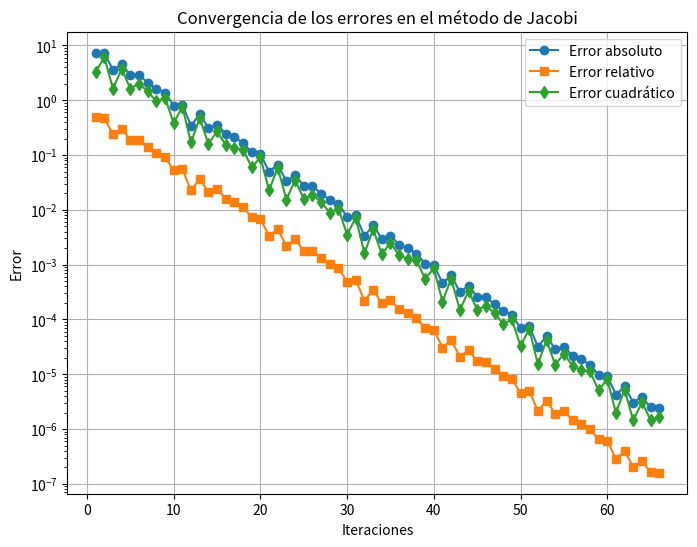

Reproduce this figure in Python.
import numpy as np
import matplotlib.pyplot as plt

# Definir el sistema de ecuaciones del ejercicio
A = np.array([
    [8, 2, -1, 0, 0, 0],
    [3, 15, -2, 1, 0, 0],
    [-2, 12, 2, -1, -1, 0],
    [0, 0, -1, 9, -2, 1],
    [0, 0, 0, 3, 14, 1],
    [0, 0, 0, -2, 10, 10]
])

b = np.array([10, 24, -18, 16, -9, 22])

# Solución exacta para comparar errores
sol_exacta = np.linalg.solve(A, b)

# Criterio de paro
tolerancia = 1e-6
max_iter = 100

# Implementación del método de Jacobi
def jacobi(A, b, tol, max_iter):
    n = len(A)
    x = np.zeros(n)  # Aproximación inicial
    errores_abs = []
    errores_rel = []
    errores_cuad = []

    for k in range(max_iter):
        x_new = np.zeros(n)
        for i in range(n):
            suma = sum(A[i, j] * x[j] for j in range(n) if j != i)
            x_new[i] = (b[i] - suma) / A[i, i]

        # Calcular errores
        error_abs = np.linalg.norm(x_new - sol_exacta, ord=1)
        error_rel = np.linalg.norm(x_new - sol_exacta, ord=1) / np.linalg.norm(sol_exacta, ord=1)
        error_cuad = np.linalg.norm(x_new - sol_exacta, ord=2)

        errores_abs.append(error_abs)
        errores_rel.append(error_rel)
        errores_cuad.append(error_cuad)

        # Imprimir errores de la iteración
        print(f"Iteración {k+1}: Error absoluto = {error_abs:.6f}, Error relativo = {error_rel:.6f}, Error cuadrático = {error_cuad:.6f}")

        # Criterio de convergencia
        if np.linalg.norm(x_new - x, ord=np.inf) < tol:
            break

        x = x_new

    return x, errores_abs, errores_rel, errores_cuad, k+1

# Ejecutar el método de Jacobi
sol_aprox, errores_abs, errores_rel, errores_cuad, iteraciones = jacobi(A, b, tolerancia, max_iter)

# Graficar los errores
plt.figure(figsize=(8,6))
plt.plot(range(1, iteraciones+1), errores_abs, label="Error absoluto", marker='o')
plt.plot(range(1, iteraciones+1), errores_rel, label="Error relativo", marker='s')
plt.plot(range(1, iteraciones+1), errores_cuad, label="Error cuadrático", marker='d')
plt.xlabel("Iteraciones")
plt.ylabel("Error")
plt.yscale("log")
plt.title("Convergencia de los errores en el método de Jacobi")
plt.legend()
plt.grid()
plt.savefig("errores_jacobi.png")  # Guardar la figura en archivo PNG
plt.show()

# Mostrar la solución aproximada
print(f"Solución aproximada: {sol_aprox}")
print(f"Solución exacta: {sol_exacta}")
